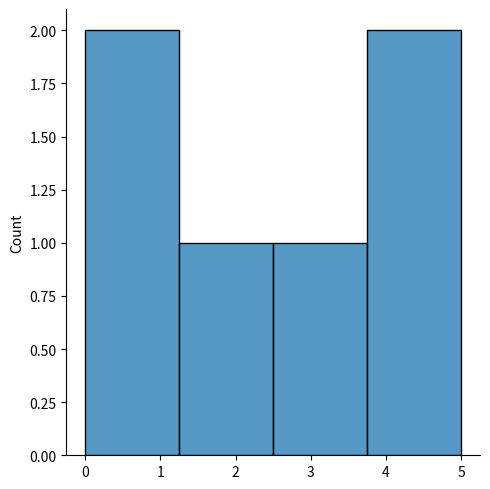
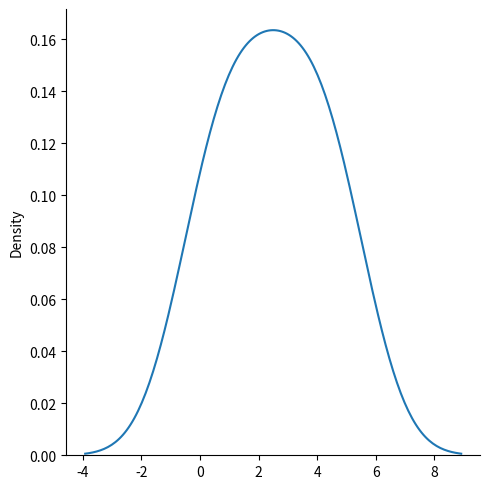
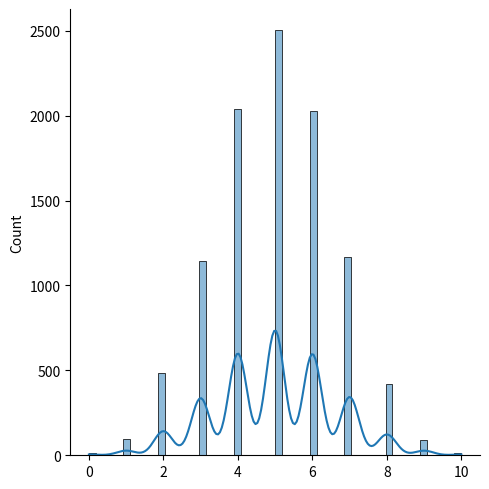
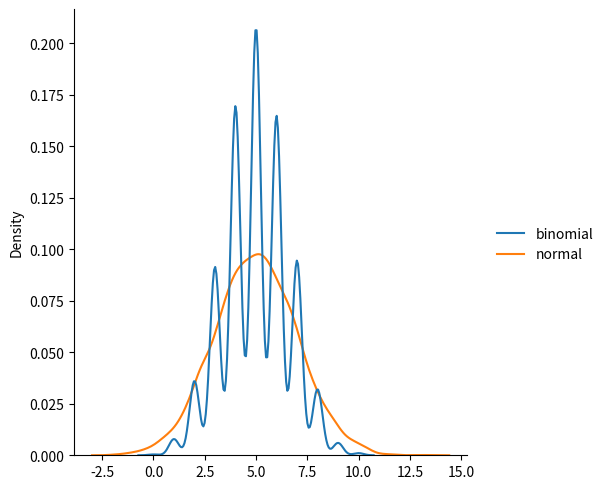
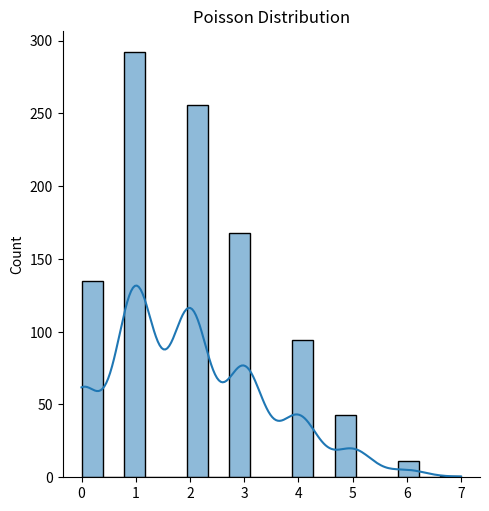
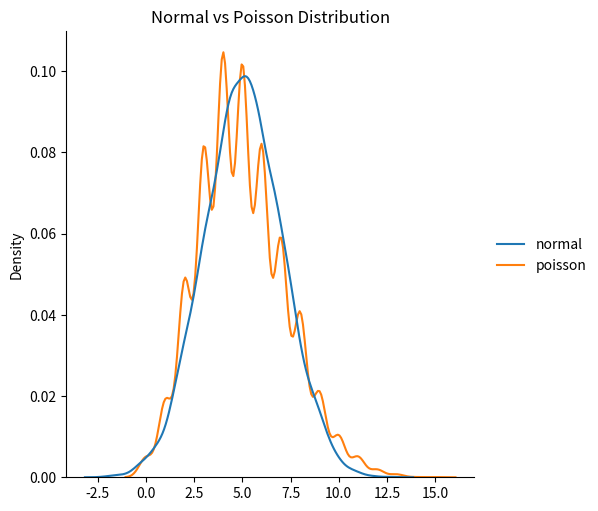
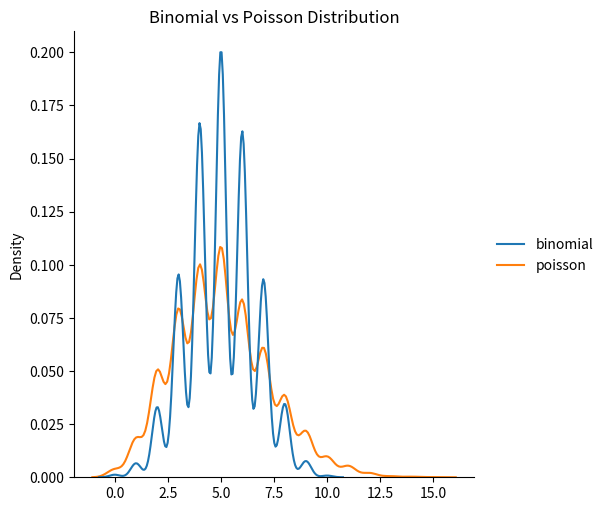
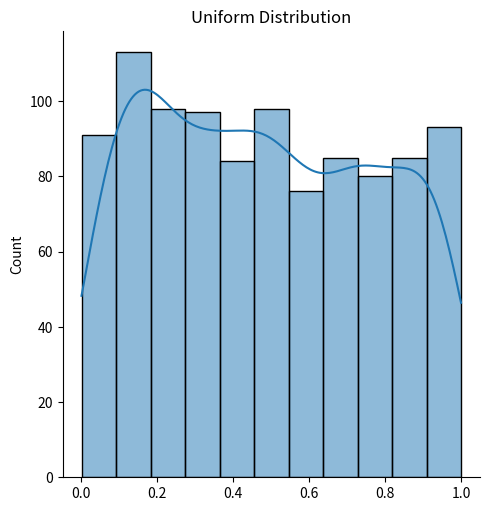
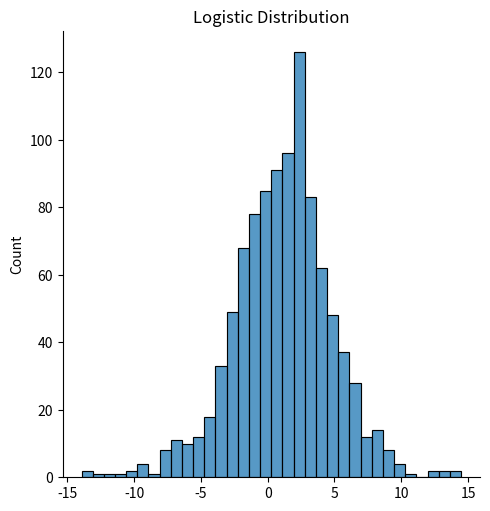
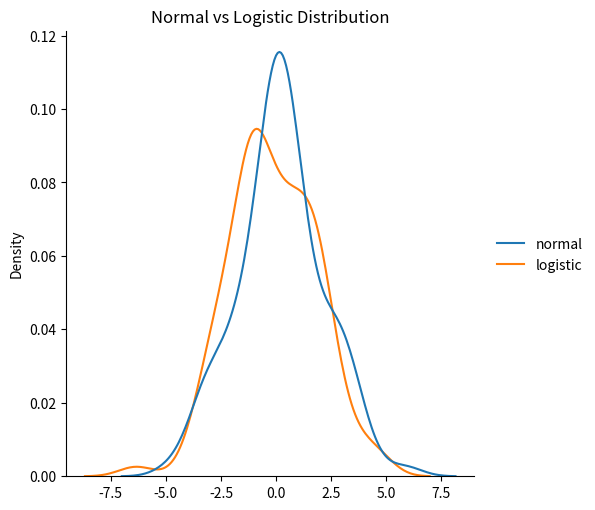
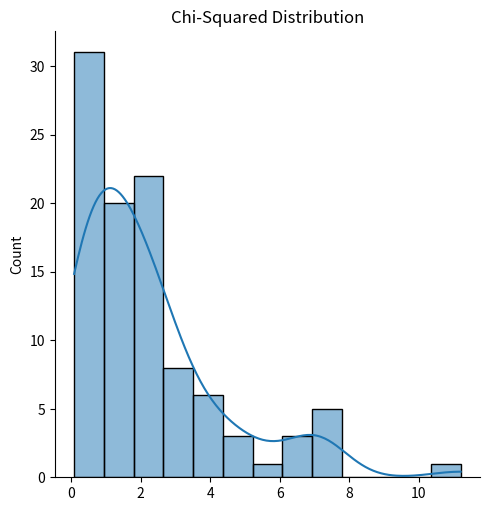
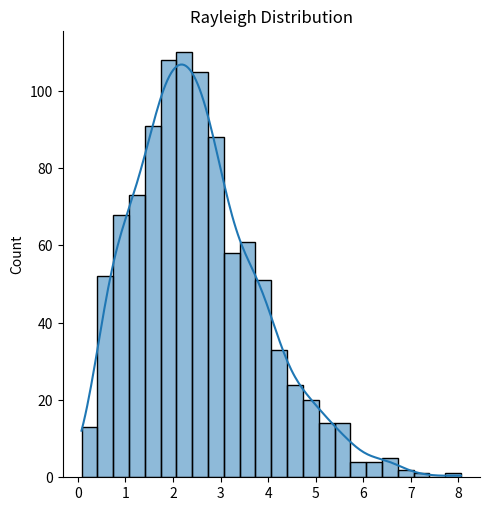
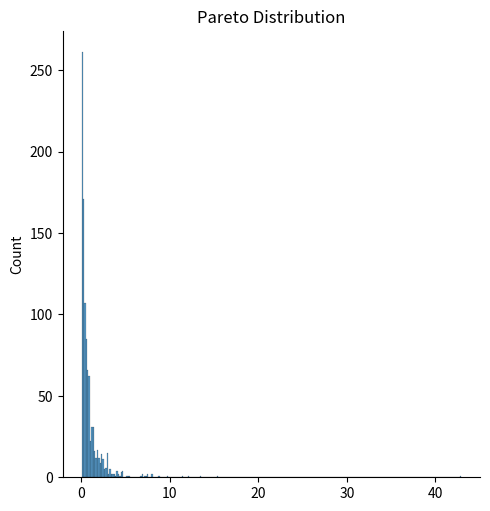
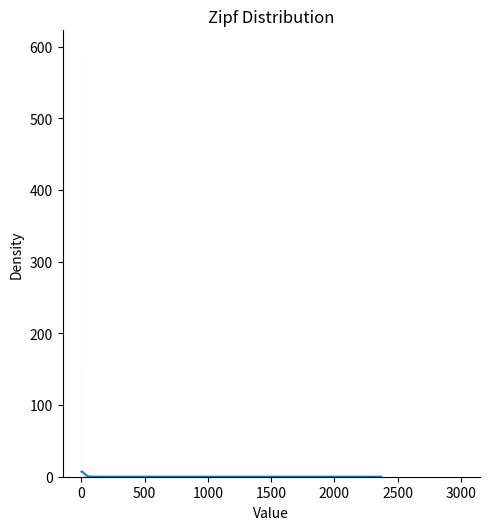

These figures' Python source, in order:
import numpy as np
from numpy import random



##genrate a number from 1st 100
x = random.randint(100)
print(x)

#genrate a random float 
x = random.rand()
print(x)

# Genrating the random 1-D array 
x = random.randint(100, size=(5))
print(x)
#Genrate random 2-D array 
x = random.randint(100, size=(3,5))
print(x)
# same but values in float 
x =random.rand(3,5)
print(x)

# chose random value from the given array 
x = random.choice([3, 5, 7, 9])
print(x)

# will make a  2-D array 
x = random.choice([3, 5, 7, 9], size=(3, 5))
print(x)

# DAta distribution
x = random.choice([3, 5, 7, 9], p=[0.1, 0.1, 0.1, 0.7], size=(100))
print(x)
# 2-D array with 3 rows
    
x = random.choice([3, 5, 7, 9], p=[0.1, 0.1, 0.1, 0.7], size=(3,5))
print(x)


# Data Shuffle 
arr = np.array([1, 2, 3, 4, 5])
random.shuffle(arr)
print(arr)

# Permutation 

print(random.permutation(arr))



## seaborn 
## matplotlib
import matplotlib.pyplot as plt
import seaborn as sns

# plotting Displot
sns.displot([0,1,2,3,4,5])
plt.show()

# Displot without histogram
sns.displot([0,1,2,3,4,5],kind='kde')
plt.show()


##Binomial Distribution
x = random.binomial(n=10, p=0.5, size=10000)
print(x)

#visualizing the binomial distribution
sns.displot(random.binomial(n=10, p=0.5, size=10000), kde=True)
plt.show()

#bionomial and normal distribution

data  = {
    "binomial": random.binomial(n=10, p=0.5, size=10000),
    "normal": random.normal(loc=5, scale=2, size=10000)
}

sns.displot(data, kind='kde')
plt.show()

#poisson distribution
print("\nPoisson Distribution")
X = random.poisson(lam=2, size =10)
print(X)

#visualizing the poisson distribution
sns.displot(random.poisson(lam=2, size=1000), kde=True)
plt.title("Poisson Distribution")
plt.show()

# D/b/w noral and poisson distribution
data = {
    "normal": random.normal(loc=5, scale=2, size=10000),
    "poisson": random.poisson(lam=5, size=10000)
}
sns.displot(data, kind='kde')
plt.title("Normal vs Poisson Distribution") 
plt.show()

#difference between bimomial and poisson distribution
data = {
    "binomial": random.binomial(n=10, p=0.5, size=10000),
    "poisson": random.poisson(lam=5, size=10000)
}
sns.displot(data, kind='kde')
plt.title("Binomial vs Poisson Distribution")
plt.show()


# Uniform Distribution
x =random.uniform(size =(2,3))
print("\nUniform Distribution")
print(x)
# Visualizing the uniform distribution
sns.displot(random.uniform(size=1000), kde=True)
plt.title("Uniform Distribution")
plt.show()

# Logistic Distribution
x = random.logistic(loc=1,scale=2,size=(2,3))
print("\nLogistic Distribution")
print(x)

# Visualizing the logistic distribution
sns.displot(random.logistic(loc=1, scale=2,size=1000))
plt.title("Logistic Distribution")
plt.show()

#normal distribution vs logistic distribution
data = {
    "normal" : random.normal(scale=2, size=100),
    "logistic": random.logistic(size=100)
}

sns.displot(data, kind='kde')
plt.title("Normal vs Logistic Distribution")
plt.show()

#multinomial distribution
x = random.multinomial(n=6, pvals=[1/6, 1/6, 1/6, 1/6, 1/6, 1/6])
print("\nMultinomial Distribution")
print(x)

#Chi-Squared Distribution
x = random.chisquare(df=2, size=(2,3))
print("\nChi-Squared Distribution")
print(x)


# Visualizing the Chi-Squared distribution
sns.displot(random.chisquare(df=2,size=100), kde=True)
plt.title("Chi-Squared Distribution")
plt.show()


#Rayleigh Distribution
x = random.rayleigh(scale=2, size =(2,3))
print("\nRayleigh Distribution")
print(x)    

# Visualizing the Rayleigh distribution
sns.displot(random.rayleigh(scale=2, size=1000), kde=True)      
plt.title("Rayleigh Distribution")      
plt.show()

#pareto Distribution
x =random.pareto(a =2, size=(2,3))
print("\nPareto Distribution")
print(x)

# Visualizing the Pareto distribution
sns.displot(random.pareto(a=2, size=1000))
plt.title("Pareto Distribution")
plt.show()


#zipf Distribution
x = random.zipf(a=2, size=(2,3))
print("\nZipf Distribution")
print(x)

# Visualizing the Zipf distribution
sns.displot(random.zipf(a=2, size=1000), kde=True)
plt.title("Zipf Distribution")
plt.show()
# We can also visualize the Zipf distribution using a bar plot
import matplotlib.pyplot as plt
x = random.zipf(a=2, size=1000)
plt.hist(x, bins=30, density=True)
plt.title("Zipf Distribution")
plt.xlabel("Value")
plt.ylabel("Density")
plt.show()
